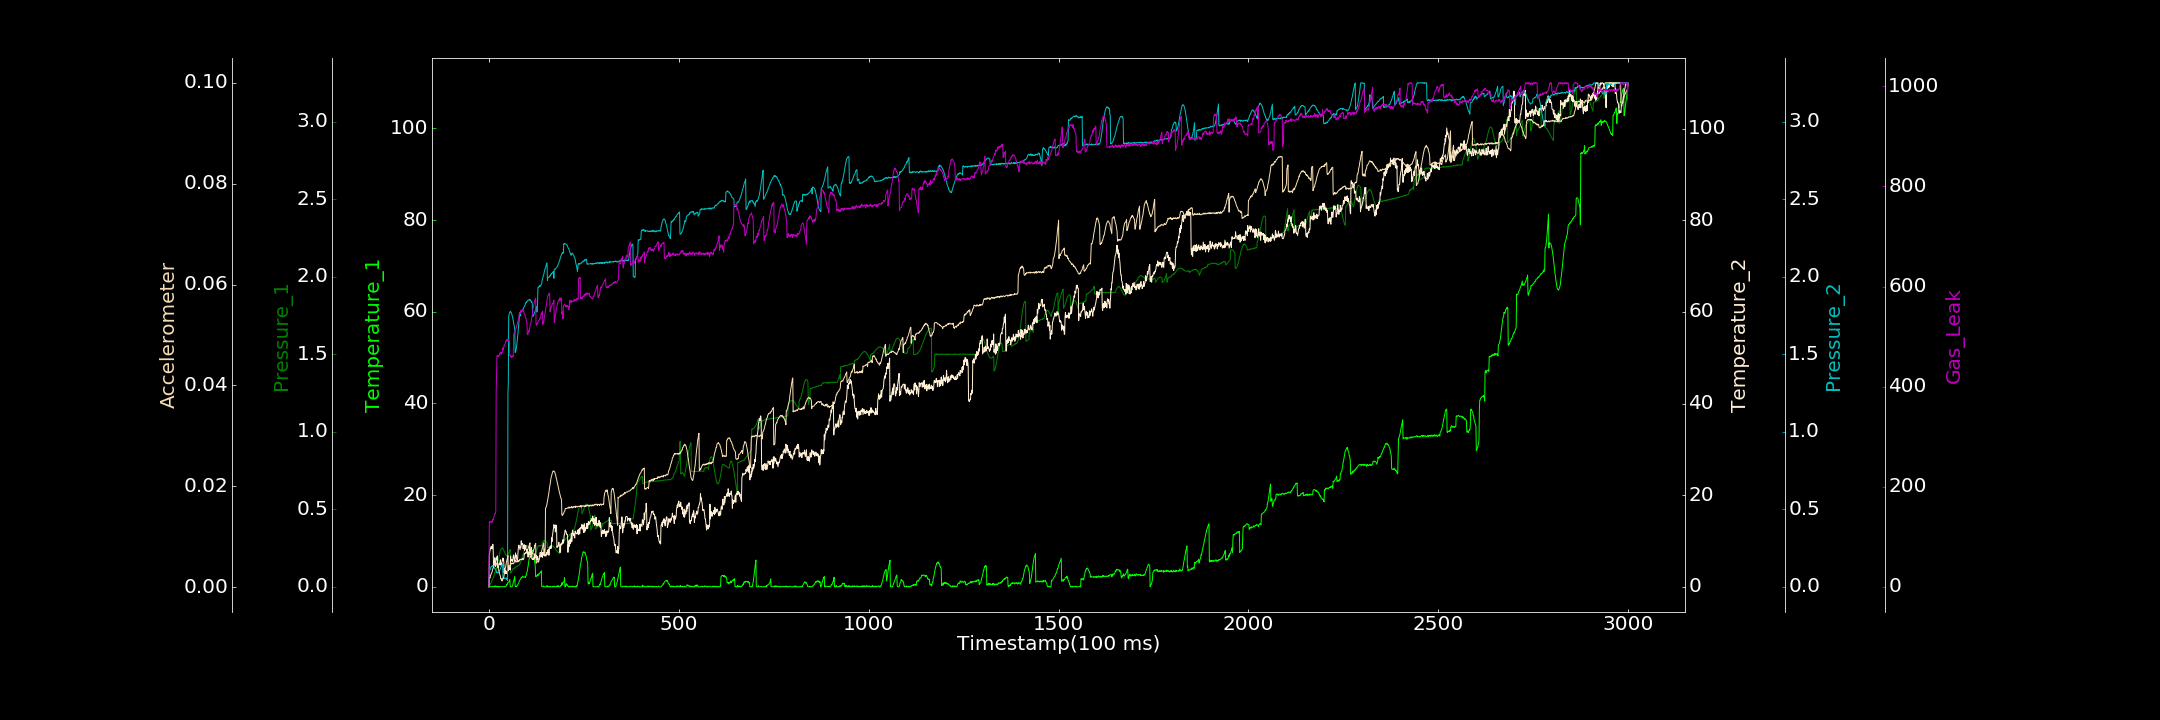

Source data for this figure (header and first rows):
0.000000000, 0.047258500, 0.000000000, 0.000000000, 0.000000000, 0.000098335, 0.000000000
1, 0.000000000, 0.0006946, 6.785, 0.1005, 0.001816, 130.1
2, 0.000000000, 0.003205, 7.516, 0.1088, 0.001943, 128.5
3, 0.1118, 0.01322, 8.013, 0.1094, 0.001837, 128.4
4, 0.01914, 0.01778, 8.438, 0.1195, 0.002384, 128.7
5, 0.000000000, 0.02363, 8.385, 0.1273, 0.002421, 130.2
6, 0.000000000, 0.02829, 8.842, 0.127, 0.002662, 130.2
7, 0.007034, 0.03455, 8.604, 0.1323, 0.002825, 130.8
8, 0.02807, 0.04204, 8.26, 0.1327, 0.002987, 128.5
9, 0.0922, 0.0453, 8.774, 0.1374, 0.003293, 132.2
10, 0.09086, 0.05169, 9.303, 0.1335, 0.003634, 134.1
11, 0.1054, 0.05774, 9.055, 0.138, 0.003811, 133.1
12, 0.07473, 0.06117, 4.724, 0.1287, 0.003944, 136.6
13, 0.000000000, 0.06822, 4.999, 0.1248, 0.004299, 140.6
14, 0.000000000, 0.07836, 4.786, 0.124, 0.004596, 141.3
15, 0.04261, 0.09231, 6.338, 0.119, 0.004579, 144.2
16, 0.2247, 0.09202, 5.131, 0.114, 0.004711, 146.8
17, 0.1522, 0.09491, 4.46, 0.1149, 0.004675, 146.5
18, 0.000000000, 0.1011, 5.44, 0.1058, 0.004685, 149.4
19, 0.1315, 0.1056, 6.273, 0.1023, 0.004799, 385.6
20, 0.000000000, 0.1161, 5.887, 0.09091, 0.00457, 428.7
21, 0.000000000, 0.1255, 6.273, 0.09573, 0.004412, 460.7
22, 0.000000000, 0.1379, 6.755, 0.09113, 0.004307, 460.6
23, 0.1056, 0.1489, 4.199, 0.09204, 0.004068, 462.8
24, 0.05459, 0.1617, 4.189, 0.08843, 0.003895, 460.4
25, 0.000000000, 0.1748, 4.13, 0.09222, 0.003523, 461.5
26, 0.055, 0.1896, 4.817, 0.09508, 0.003366, 460.9
27, 0.07852, 0.202, 5.143, 0.1011, 0.003036, 462.6
28, 0.000000000, 0.2145, 4.923, 0.103, 0.002759, 463
29, 0.05297, 0.2224, 5.2, 0.1112, 0.002401, 467.3
30, 0.000000000, 0.2323, 5.893, 0.1147, 0.002262, 466.2
31, 0.02992, 0.2373, 4.81, 0.1234, 0.00168, 468.9
32, 0.006823, 0.2436, 4.692, 0.129, 0.001748, 464.6
33, 0.000000000, 0.2481, 4.996, 0.1319, 0.001469, 467.4
34, 0.000000000, 0.248, 5.378, 0.14, 0.001265, 467.5
35, 0.01118, 0.25, 5.644, 0.1415, 0.001299, 469.1
36, 0.000000000, 0.25, 6.24, 0.1484, 0.001681, 476.7
37, 0.000000000, 0.2478, 5.798, 0.05267, 0.001696, 473.6
38, 0.05066, 0.2407, 6.235, 0.05867, 0.001907, 474
39, 0.02046, 0.2353, 5.426, 0.05024, 0.002001, 479.7
40, 0.06021, 0.2297, 3.046, 0.05495, 0.002448, 482.7
41, 0.000000000, 0.2236, 4.002, 0.05508, 0.002879, 481.1
42, 0.1345, 0.2188, 2.85, 0.05628, 0.003116, 483.8
43, 0.000000000, 0.2133, 3.525, 0.05584, 0.003733, 485.6
44, 0.0753, 0.2071, 2.971, 0.05568, 0.003995, 490.6
45, 0.1393, 0.2038, 3.389, 0.05171, 0.004537, 490
46, 0.2078, 0.2014, 3.371, 0.05782, 0.00499, 493.8
47, 0.5169, 0.2002, 2.87, 0.04728, 0.005367, 493.7
48, 0.4731, 0.2002, 3.325, 0.04886, 0.005614, 491.6
49, 0.8218, 0.202, 4.05, 0.04049, 0.005887, 494.6
50, 0.8998, 0.2027, 4.348, 1.255, 0.006279, 492.3
51, 0.9454, 0.2109, 3.498, 1.306, 0.003889, 490.5
52, 1.079, 0.2168, 4.13, 1.743, 0.004101, 494.3
53, 1.165, 0.2217, 3.765, 1.756, 0.004236, 493.2
54, 1.295, 0.2272, 4.386, 1.767, 0.004245, 489.7
55, 1.563, 0.235, 3.993, 1.769, 0.004373, 462.2
56, 0.05392, 0.2405, 3.677, 1.776, 0.004423, 462.7
57, 0.000000000, 0.08866, 6.73, 1.774, 0.004431, 460.4
58, 0.000000000, 0.0904, 5.949, 1.769, 0.004612, 461.2
59, 0.000000000, 0.0952, 5.643, 1.767, 0.004794, 457.5
60, 0.000000000, 0.1012, 5.893, 1.76, 0.004661, 458.8
... 2,939 more rows
